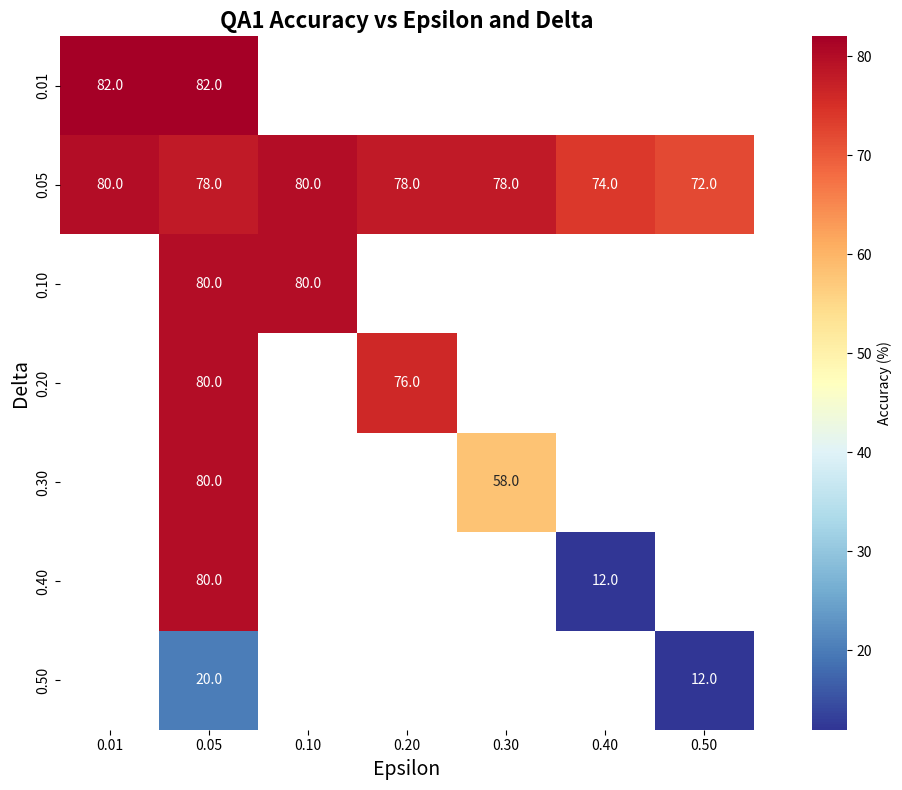

This chart was generated by the following Python code: (Note: this script raises an exception after producing the figure.)
#!/usr/bin/env python3
"""Generate matrix images showing accuracy vs epsilon and delta parameters.

This script creates heatmap matrices with epsilon on x-axis and delta on y-axis,
showing accuracy values for qa_1, qa_2, and their average.
"""

import re
import numpy as np
import matplotlib.pyplot as plt
import seaborn as sns
from typing import Dict, Tuple, List
import pandas as pd

# Raw data provided
data_lines = """
ruler32k_qa_1  12.0,  sink_local_oracle_top_k_adaptive_sampling_other_epsilon_0.4_delta_0.4
ruler32k_qa_1  12.0,  sink_local_oracle_top_k_adaptive_sampling_other_epsilon_0.5_delta_0.5
ruler32k_qa_1  20.0,  sink_local_oracle_top_k_adaptive_sampling_other_epsilon_0.05_delta_0.5
ruler32k_qa_1  58.0,  sink_local_oracle_top_k_adaptive_sampling_other_epsilon_0.3_delta_0.3
ruler32k_qa_1  66.0,  sink_local_oracle_top_k_adaptive_sampling_other_epsilon_0.25_delta_0.25
ruler32k_qa_1  72.0,  sink_local_oracle_top_k_adaptive_sampling_other_epsilon_0.5_delta_0.05
ruler32k_qa_1  74.0,  sink_local_oracle_top_k_adaptive_sampling_other_epsilon_0.4_delta_0.05
ruler32k_qa_1  76.0,  sink_local_oracle_top_k_adaptive_sampling_other_epsilon_0.2_delta_0.2
ruler32k_qa_1  78.0,  sink_local_oracle_top_k_adaptive_sampling_other_epsilon_0.05_delta_0.05
ruler32k_qa_1  78.0,  sink_local_oracle_top_k_adaptive_sampling_other_epsilon_0.2_delta_0.05
ruler32k_qa_1  78.0,  sink_local_oracle_top_k_adaptive_sampling_other_epsilon_0.3_delta_0.05
ruler32k_qa_1  80.0,  sink_local_oracle_top_k_adaptive_sampling_other_epsilon_0.01_delta_0.05
ruler32k_qa_1  80.0,  sink_local_oracle_top_k_adaptive_sampling_other_epsilon_0.05_delta_0.1
ruler32k_qa_1  80.0,  sink_local_oracle_top_k_adaptive_sampling_other_epsilon_0.05_delta_0.2
ruler32k_qa_1  80.0,  sink_local_oracle_top_k_adaptive_sampling_other_epsilon_0.05_delta_0.3
ruler32k_qa_1  80.0,  sink_local_oracle_top_k_adaptive_sampling_other_epsilon_0.05_delta_0.4
ruler32k_qa_1  80.0,  sink_local_oracle_top_k_adaptive_sampling_other_epsilon_0.1_delta_0.05
ruler32k_qa_1  80.0,  sink_local_oracle_top_k_adaptive_sampling_other_epsilon_0.1_delta_0.1
ruler32k_qa_1  82.0,  sink_local_oracle_top_k_adaptive_sampling_other_epsilon_0.01_delta_0.01
ruler32k_qa_1  82.0,  sink_local_oracle_top_k_adaptive_sampling_other_epsilon_0.05_delta_0.01
ruler32k_qa_2  18.0,  sink_local_oracle_top_k_adaptive_sampling_other_epsilon_0.05_delta_0.5
ruler32k_qa_2  26.0,  sink_local_oracle_top_k_adaptive_sampling_other_epsilon_0.4_delta_0.4
ruler32k_qa_2  28.0,  sink_local_oracle_top_k_adaptive_sampling_other_epsilon_0.5_delta_0.5
ruler32k_qa_2  48.0,  sink_local_oracle_top_k_adaptive_sampling_other_epsilon_0.2_delta_0.05
ruler32k_qa_2  48.0,  sink_local_oracle_top_k_adaptive_sampling_other_epsilon_0.3_delta_0.3
ruler32k_qa_2  50.0,  sink_local_oracle_top_k_adaptive_sampling_other_epsilon_0.01_delta_0.05
ruler32k_qa_2  50.0,  sink_local_oracle_top_k_adaptive_sampling_other_epsilon_0.1_delta_0.05
ruler32k_qa_2  50.0,  sink_local_oracle_top_k_adaptive_sampling_other_epsilon_0.5_delta_0.05
ruler32k_qa_2  52.0,  sink_local_oracle_top_k_adaptive_sampling_other_epsilon_0.01_delta_0.01
ruler32k_qa_2  52.0,  sink_local_oracle_top_k_adaptive_sampling_other_epsilon_0.05_delta_0.01
ruler32k_qa_2  52.0,  sink_local_oracle_top_k_adaptive_sampling_other_epsilon_0.05_delta_0.1
ruler32k_qa_2  52.0,  sink_local_oracle_top_k_adaptive_sampling_other_epsilon_0.05_delta_0.3
ruler32k_qa_2  54.0,  sink_local_oracle_top_k_adaptive_sampling_other_epsilon_0.05_delta_0.05
ruler32k_qa_2  54.0,  sink_local_oracle_top_k_adaptive_sampling_other_epsilon_0.05_delta_0.2
ruler32k_qa_2  54.0,  sink_local_oracle_top_k_adaptive_sampling_other_epsilon_0.1_delta_0.1
ruler32k_qa_2  54.0,  sink_local_oracle_top_k_adaptive_sampling_other_epsilon_0.2_delta_0.2
ruler32k_qa_2  54.0,  sink_local_oracle_top_k_adaptive_sampling_other_epsilon_0.3_delta_0.05
ruler32k_qa_2  56.0,  sink_local_oracle_top_k_adaptive_sampling_other_epsilon_0.25_delta_0.25
ruler32k_qa_2  56.0,  sink_local_oracle_top_k_adaptive_sampling_other_epsilon_0.4_delta_0.05
ruler32k_qa_2  58.0,  sink_local_oracle_top_k_adaptive_sampling_other_epsilon_0.05_delta_0.4
""".strip()


def parse_data(data_lines: str) -> Tuple[Dict[Tuple[float, float], float], Dict[Tuple[float, float], float]]:
    """Parse the raw data and extract accuracy values for qa_1 and qa_2.
    
    Args:
        data_lines: Raw data string containing accuracy measurements
        
    Returns:
        Tuple of dictionaries mapping (epsilon, delta) to accuracy for qa_1 and qa_2
    """
    qa_1_data: Dict[Tuple[float, float], float] = {}
    qa_2_data: Dict[Tuple[float, float], float] = {}
    
    pattern = r'ruler32k_(qa_\d+)\s+(\d+\.?\d*),\s+.*epsilon_(\d+\.?\d*)_delta_(\d+\.?\d*)'
    
    for line in data_lines.split('\n'):
        line = line.strip()
        if not line:
            continue
            
        match = re.search(pattern, line)
        if match:
            qa_type: str = match.group(1)
            accuracy: float = float(match.group(2))
            epsilon: float = float(match.group(3))
            delta: float = float(match.group(4))
            
            # Skip data points with delta = 0.25
            if delta == 0.25:
                continue
            
            key: Tuple[float, float] = (epsilon, delta)
            
            if qa_type == 'qa_1':
                qa_1_data[key] = accuracy
            elif qa_type == 'qa_2':
                qa_2_data[key] = accuracy
    
    return qa_1_data, qa_2_data


def create_matrix_from_data(data: Dict[Tuple[float, float], float]) -> Tuple[np.ndarray, List[float], List[float]]:
    """Create a matrix from the parsed data with proper indexing.
    
    Args:
        data: Dictionary mapping (epsilon, delta) to accuracy values
        
    Returns:
        Tuple of (matrix, epsilon_values, delta_values)
    """
    # Extract unique epsilon and delta values
    epsilons: List[float] = sorted(list(set(key[0] for key in data.keys())))
    deltas: List[float] = sorted(list(set(key[1] for key in data.keys())))
    
    # Create matrix
    matrix: np.ndarray = np.full((len(deltas), len(epsilons)), np.nan)
    
    for (epsilon, delta), accuracy in data.items():
        epsilon_idx: int = epsilons.index(epsilon)
        delta_idx: int = deltas.index(delta)
        matrix[delta_idx, epsilon_idx] = accuracy
    
    return matrix, epsilons, deltas


def create_heatmap(matrix: np.ndarray, epsilons: List[float], deltas: List[float], 
                   title: str, filename: str) -> None:
    """Create and save a heatmap visualization.
    
    Args:
        matrix: 2D array of accuracy values
        epsilons: List of epsilon values for x-axis
        deltas: List of delta values for y-axis
        title: Plot title
        filename: Output filename for the image
    """
    plt.figure(figsize=(12, 8))
    
    # Create heatmap with custom colormap
    mask: np.ndarray = np.isnan(matrix)
    sns.heatmap(matrix, 
                xticklabels=[f"{eps:.2f}" for eps in epsilons],
                yticklabels=[f"{delta:.2f}" for delta in deltas],
                annot=True, 
                fmt='.1f',
                cmap='RdYlBu_r',
                mask=mask,
                cbar_kws={'label': 'Accuracy (%)'},
                square=True)
    
    plt.title(title, fontsize=16, fontweight='bold')
    plt.xlabel('Epsilon', fontsize=14)
    plt.ylabel('Delta', fontsize=14)
    plt.tight_layout()
    
    # Save the plot
    plt.savefig(filename, dpi=300, bbox_inches='tight')
    plt.show()
    print(f"Saved heatmap to {filename}")


def compute_average_matrix(qa_1_data: Dict[Tuple[float, float], float], 
                          qa_2_data: Dict[Tuple[float, float], float]) -> Dict[Tuple[float, float], float]:
    """Compute average accuracy for common (epsilon, delta) pairs.
    
    Args:
        qa_1_data: QA1 accuracy data
        qa_2_data: QA2 accuracy data
        
    Returns:
        Dictionary with average accuracy values
    """
    avg_data: Dict[Tuple[float, float], float] = {}
    
    # Find common keys
    common_keys: set = set(qa_1_data.keys()) & set(qa_2_data.keys())
    
    for key in common_keys:
        avg_data[key] = (qa_1_data[key] + qa_2_data[key]) / 2.0
    
    return avg_data


def main() -> None:
    """Main function to generate all matrix visualizations."""
    print("Parsing data...")
    qa_1_data, qa_2_data = parse_data(data_lines)
    
    print(f"Found {len(qa_1_data)} data points for QA1")
    print(f"Found {len(qa_2_data)} data points for QA2")
    
    # Update todo status
    print("Creating QA1 matrix...")
    qa_1_matrix, qa_1_epsilons, qa_1_deltas = create_matrix_from_data(qa_1_data)
    create_heatmap(qa_1_matrix, qa_1_epsilons, qa_1_deltas, 
                   'QA1 Accuracy vs Epsilon and Delta', 
                   '/data/apdesai/code/sparse-attention-hub/paper_plots/qa_1_accuracy_matrix.png')
    
    print("Creating QA2 matrix...")
    qa_2_matrix, qa_2_epsilons, qa_2_deltas = create_matrix_from_data(qa_2_data)
    create_heatmap(qa_2_matrix, qa_2_epsilons, qa_2_deltas, 
                   'QA2 Accuracy vs Epsilon and Delta', 
                   '/data/apdesai/code/sparse-attention-hub/paper_plots/qa_2_accuracy_matrix.png')
    
    print("Computing average matrix...")
    avg_data = compute_average_matrix(qa_1_data, qa_2_data)
    print(f"Found {len(avg_data)} common data points for average")
    
    avg_matrix, avg_epsilons, avg_deltas = create_matrix_from_data(avg_data)
    create_heatmap(avg_matrix, avg_epsilons, avg_deltas, 
                   'Average QA Accuracy vs Epsilon and Delta', 
                   '/data/apdesai/code/sparse-attention-hub/paper_plots/qa_average_accuracy_matrix.png')
    
    print("\nSummary:")
    print("========")
    print(f"QA1 matrix shape: {qa_1_matrix.shape}")
    print(f"QA2 matrix shape: {qa_2_matrix.shape}")
    print(f"Average matrix shape: {avg_matrix.shape}")
    print(f"Epsilon range: {min(qa_1_epsilons + qa_2_epsilons)} - {max(qa_1_epsilons + qa_2_epsilons)}")
    print(f"Delta range: {min(qa_1_deltas + qa_2_deltas)} - {max(qa_1_deltas + qa_2_deltas)}")
    print("\nAll matrix images have been generated successfully!")


if __name__ == "__main__":
    main()
